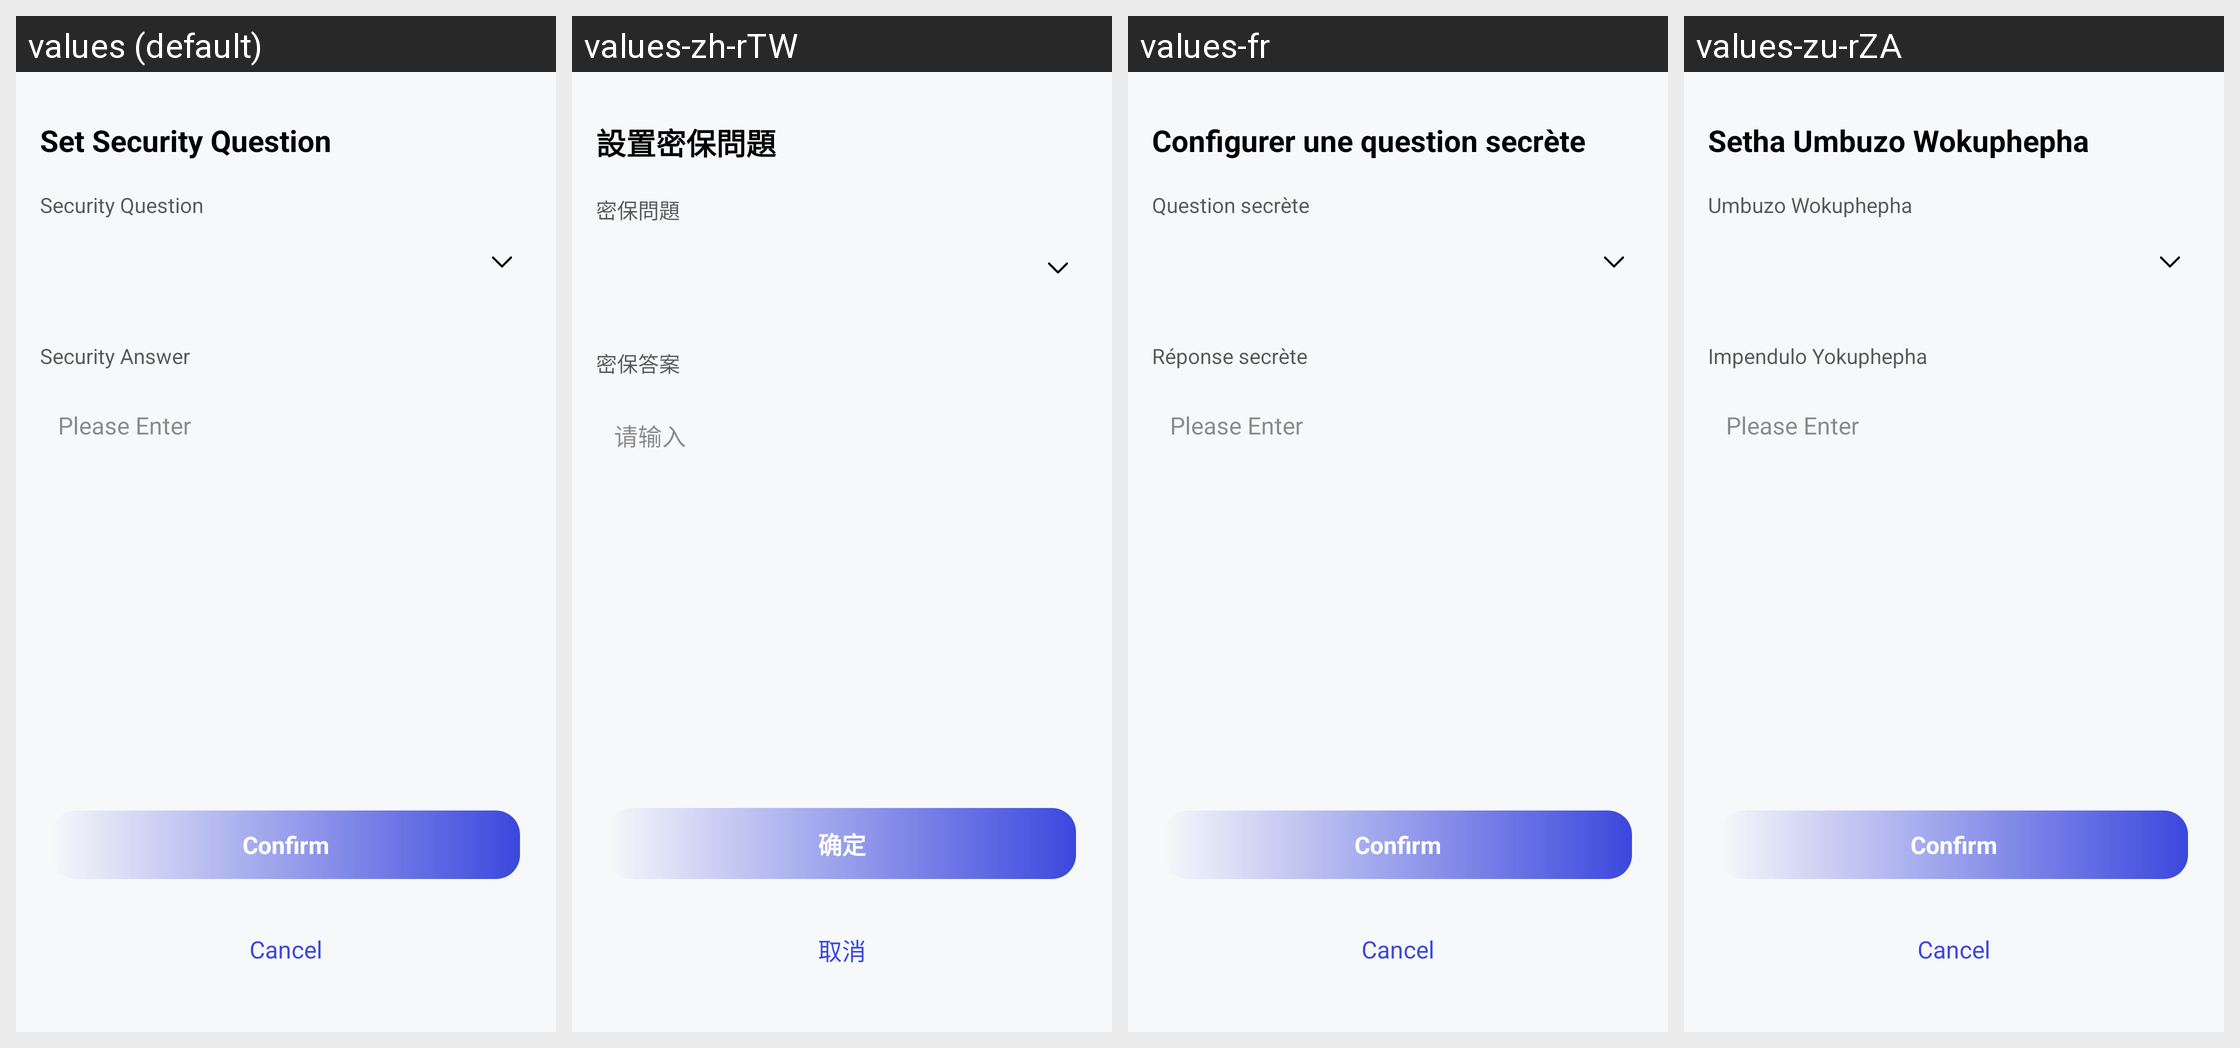

This grid shows one Android layout under several languages. Give, for every string resource on the screen, its name, the default text and each shown locale's text.
Android screen res/layout/activity_security_auth_broad_edit.xml rendered under 4 locales, left to right: values (default), values-zh-rTW, values-fr, values-zu-rZA. Device: Nexus 5 (rendered at 1080×1920; each locale shown at half size, 540×960, under a caption strip naming it); theme Theme.VoiceChat.
Other locales in the repository, not shown: values-ar-rEG, values-bn-rBD, values-de-rDE, values-el-rGR, values-en-rUS, values-es-rES, values-ha-rNG, values-he-rIL, values-hi-rIN, values-in-rID, values-it-rIT, values-ja-rJP, values-jv-rID, values-ko-rKR, values-lo-rLA, values-mn-rMN, values-ms-rMY, values-my-rMM, values-ne-rNP, values-pa-rIN, values-pl-rPL, values-pt-rPT, values-ro-rRO, values-ru-rRU, values-sw-rKE, values-th-rTH, values-tl-rPH, values-tr-rTR, values-uk-rUA, values-ur-rPK, values-vi-rVN, values-zh-rCN.
Strings drawn on this screen, with the default value and each locale's value (text and hints the layout hard-codes, and strings that could not be matched under every locale, appear in the picture but are not listed):

mine_input
  values: Please Enter
  values-zh-rTW: 请输入
  values-fr: Please Enter  [not translated; the default value is used]
  values-zu-rZA: Please Enter  [not translated; the default value is used]

mine_sure
  values: Confirm
  values-zh-rTW: 确定
  values-fr: Confirm  [not translated; the default value is used]
  values-zu-rZA: Confirm  [not translated; the default value is used]

cancel
  values: Cancel
  values-zh-rTW: 取消
  values-fr: Cancel  [not translated; the default value is used]
  values-zu-rZA: Cancel  [not translated; the default value is used]
